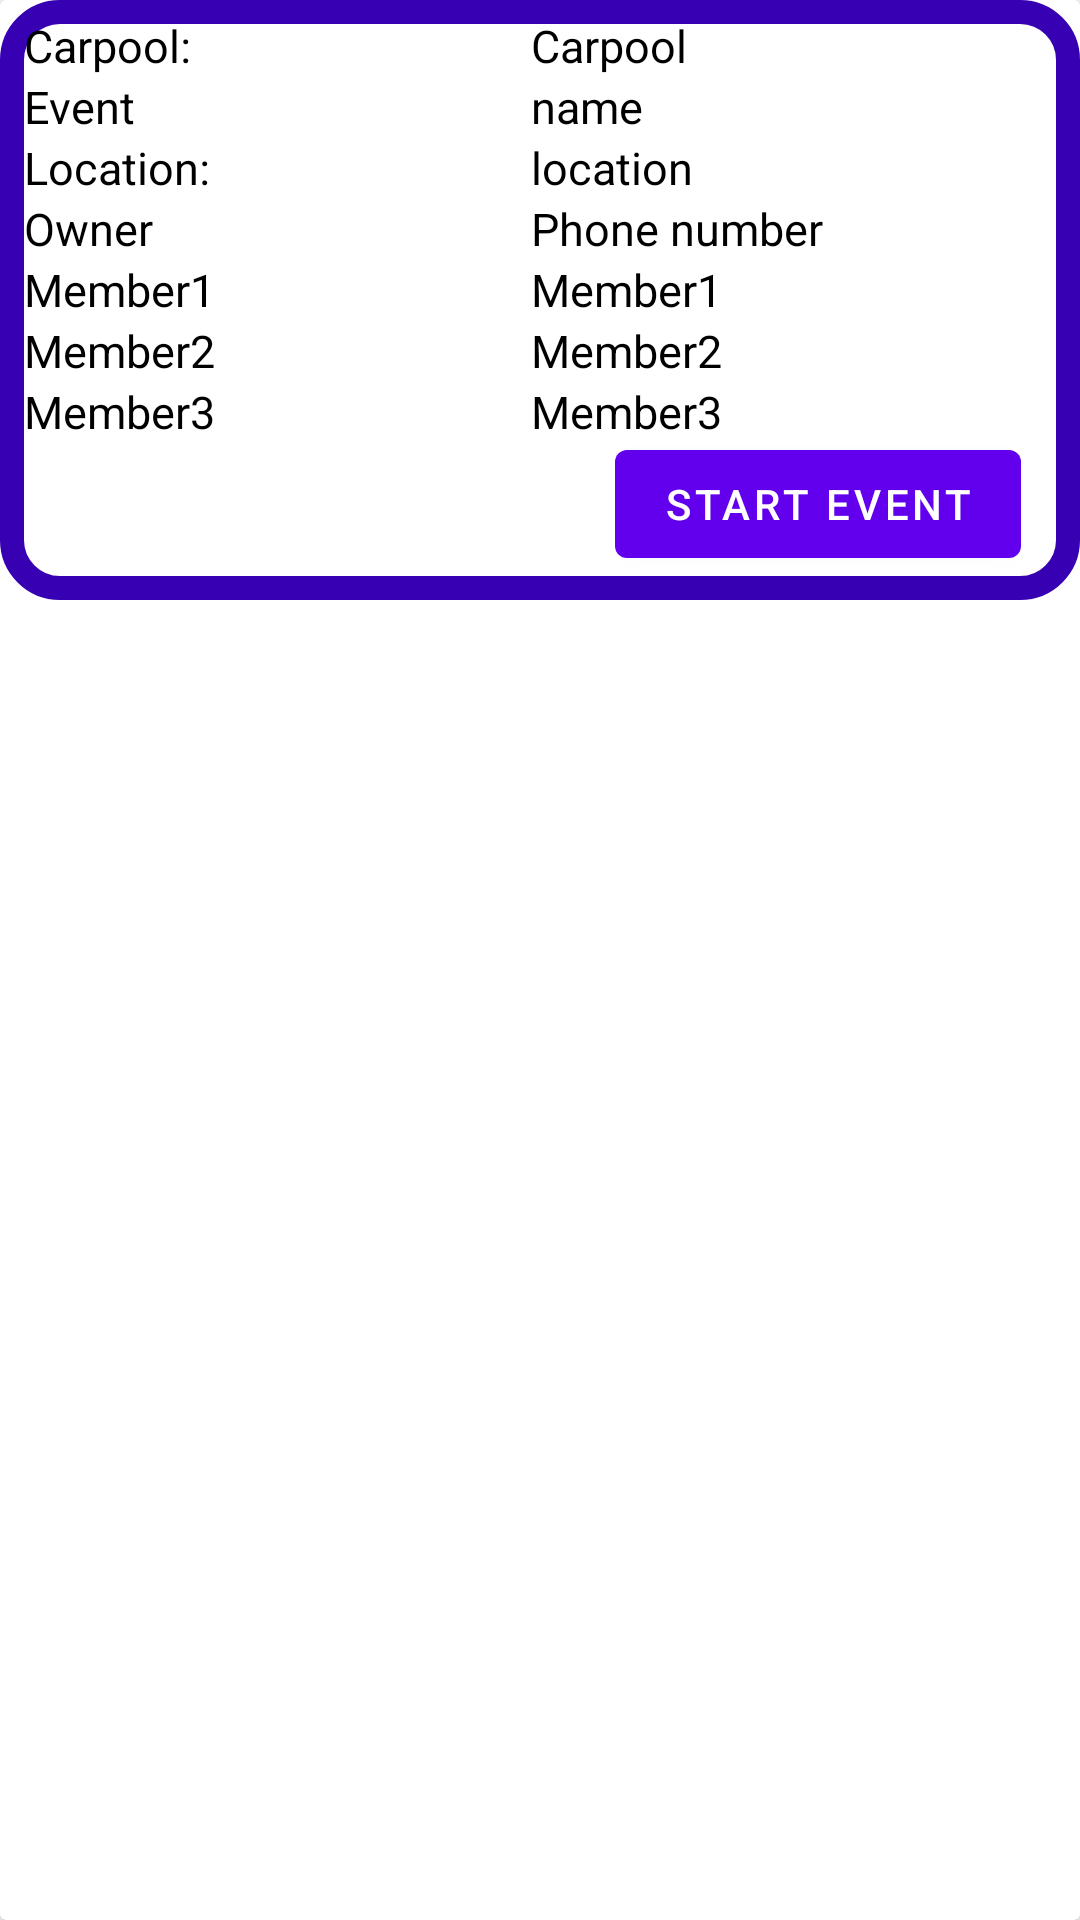

Here is an Android app screen rendered from its layout file. Give the layout XML and the strings, colors and styles it references.
<!-- AndroidManifest.xml: application theme Theme.KidsCarpool -->
<!-- res/layout/list_event_item_single.xml -->
<?xml version="1.0" encoding="utf-8"?>
<androidx.cardview.widget.CardView xmlns:android="http://schemas.android.com/apk/res/android"
    android:layout_width="match_parent"
    android:layout_height="wrap_content"
    xmlns:app="http://schemas.android.com/apk/res-auto"
    xmlns:card_view="http://schemas.android.com/tools"
    android:orientation="horizontal"
    card_view:contentPadding="3dp"
    card_view:cardElevation="1dp"
    card_view:cardCornerRadius="1dp"
    android:background="@drawable/margin"
    >

    <RelativeLayout
        android:layout_width="match_parent"
        android:layout_height="200dp"
        android:background="@drawable/margin">

        <TextView
            android:id="@+id/ecarpoolnamedisplay"
            android:layout_width="105dp"
            android:layout_height="wrap_content"
            android:layout_marginLeft="8dp"
            android:layout_marginTop="5dp"
            android:text="Carpool:"
            android:textColor="#000"
            android:textSize="15sp" />

        <TextView
            android:id="@+id/ecarpoolnametext"
            android:layout_width="105dp"
            android:layout_height="wrap_content"
            android:layout_marginLeft="64dp"
            android:layout_marginTop="5dp"
            android:layout_toRightOf="@+id/ecarpoolnamedisplay"
            android:text="Carpool "
            android:textColor="#000"
            android:textSize="15sp" />

        <TextView
            android:id="@+id/enamedisplay"
            android:layout_width="105dp"
            android:layout_height="wrap_content"
            android:layout_below="@+id/ecarpoolnamedisplay"
            android:layout_marginLeft="8dp"
            android:text="Event"
            android:textColor="#000"
            android:textDirection="locale"
            android:textSize="15sp" />

        <TextView
            android:id="@+id/eeventtext"
            android:layout_width="105dp"
            android:layout_height="wrap_content"
            android:layout_below="@+id/ecarpoolnametext"
            android:layout_marginLeft="64dp"
            android:layout_toRightOf="@+id/enamedisplay"
            android:text="name"
            android:textColor="#000"
            android:textSize="15sp" />

        <TextView
            android:id="@+id/elocationdisplay"
            android:layout_width="105dp"
            android:layout_height="wrap_content"
            android:layout_below="@+id/enamedisplay"
            android:layout_marginLeft="8dp"
            android:text="Location:"
            android:textColor="#000"
            android:textSize="15sp" />

        <TextView
            android:id="@+id/elocationtext"
            android:layout_width="105dp"
            android:layout_height="wrap_content"
            android:layout_below="@id/eeventtext"
            android:layout_marginLeft="64dp"
            android:layout_toRightOf="@+id/elocationdisplay"
            android:text="location"
            android:textColor="#000"
            android:textSize="15sp" />

        <TextView
            android:id="@+id/eownerdisplay"
            android:layout_width="105dp"
            android:layout_height="wrap_content"
            android:layout_below="@+id/elocationdisplay"
            android:layout_marginLeft="8dp"
            android:text="Owner"
            android:textColor="#000"
            android:textSize="15sp" />

        <TextView
            android:id="@+id/eownertext"
            android:layout_width="wrap_content"
            android:layout_height="wrap_content"
            android:layout_below="@id/elocationtext"
            android:layout_marginLeft="64dp"
            android:layout_toRightOf="@+id/eownerdisplay"
            android:text="Phone number"
            android:textColor="#000"
            android:textSize="15sp" />

        <TextView
            android:id="@+id/emember1display"
            android:layout_width="105dp"
            android:layout_height="wrap_content"
            android:layout_below="@+id/eownerdisplay"
            android:layout_marginLeft="8dp"
            android:text="Member1"
            android:textColor="#000"
            android:textSize="15sp" />

        <TextView
            android:id="@+id/emember1text"
            android:layout_width="wrap_content"
            android:layout_height="wrap_content"
            android:layout_below="@id/eownertext"
            android:layout_marginLeft="64dp"
            android:layout_toRightOf="@+id/emember1display"
            android:text="Member1"
            android:textColor="#000"
            android:textSize="15sp" />
        <TextView
            android:id="@+id/emember2display"
            android:layout_width="105dp"
            android:layout_height="wrap_content"
            android:layout_below="@+id/emember1display"
            android:layout_marginLeft="8dp"
            android:text="Member2"
            android:textColor="#000"
            android:textSize="15sp" />

        <TextView
            android:id="@+id/emember2text"
            android:layout_width="wrap_content"
            android:layout_height="wrap_content"
            android:layout_below="@id/emember1text"
            android:layout_marginLeft="64dp"
            android:layout_toRightOf="@+id/emember2display"
            android:text="Member2"
            android:textColor="#000"
            android:textSize="15sp" />
        <TextView
            android:id="@+id/emember3display"
            android:layout_width="105dp"
            android:layout_height="wrap_content"
            android:layout_below="@+id/emember2display"
            android:layout_marginLeft="8dp"
            android:text="Member3"
            android:textColor="#000"
            android:textSize="15sp" />

        <TextView
            android:id="@+id/emember3text"
            android:layout_width="wrap_content"
            android:layout_height="wrap_content"
            android:layout_below="@id/emember2text"
            android:layout_marginLeft="64dp"
            android:layout_toRightOf="@+id/emember3display"
            android:text="Member3"
            android:textColor="#000"
            android:textSize="15sp" />

        <Button
            android:id="@+id/startevent"
            android:text="START EVENT"
            android:layout_width="wrap_content"
            android:layout_height="wrap_content"
            android:layout_alignBottom="@+id/emember3text"
            android:layout_marginStart="205dp"
            android:layout_marginBottom="-45dp" />


    </RelativeLayout>


</androidx.cardview.widget.CardView>
<!-- resources referenced by this layout -->
<resources>
  <!-- drawable margin (drawable) -->
  <shape xmlns:android="http://schemas.android.com/apk/res/android"
      android:shape="rectangle">
      <corners
          android:radius="7dp"
          android:topRightRadius="0dp"
          android:bottomRightRadius="0dp"
          android:bottomLeftRadius="0dp" />
      <corners android:radius="16dp"/>
  
  
  
      <stroke
          android:width="8dp"
          android:color="@color/purple_700" />
  </shape>
  <style name="Theme.KidsCarpool" parent="Theme.MaterialComponents.DayNight.DarkActionBar">
          
          <item name="colorPrimary">@color/purple_500</item>
          <item name="colorPrimaryVariant">@color/purple_700</item>
          <item name="colorOnPrimary">@color/white</item>
          
          <item name="colorSecondary">@color/teal_200</item>
          <item name="colorSecondaryVariant">@color/teal_700</item>
          <item name="colorOnSecondary">@color/black</item>
          
          <item name="android:statusBarColor" tools:targetApi="l">?attr/colorPrimaryVariant</item>
          
      </style>
  <!-- not gathered from this repository: default colours our renderer supplied (Android Studio template values) -->
  <color name="purple_500">#FF6200EE</color>
  <color name="purple_700">#FF3700B3</color>
  <color name="teal_200">#FF03DAC5</color>
  <color name="teal_700">#FF018786</color>
  <color name="black">#FF000000</color>
  <color name="white">#FFFFFFFF</color>
</resources>
